Photos from the image-classification dataset "data" in the GitHub repository kesaroid/Glaucoma-Detection. Its 2 classes are: glaucoma, not glaucoma.

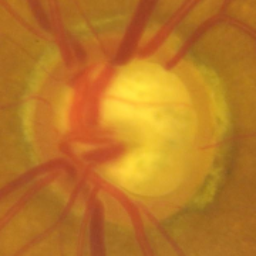
Label: glaucoma

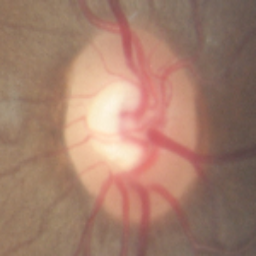
Label: not glaucoma

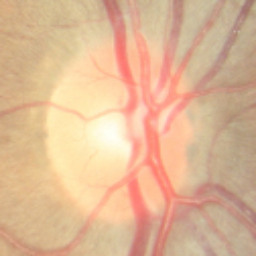
Label: not glaucoma

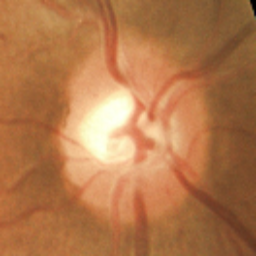
Label: not glaucoma

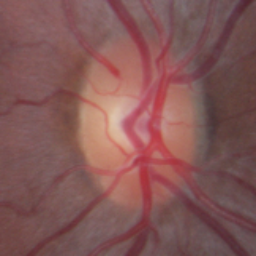
Label: not glaucoma

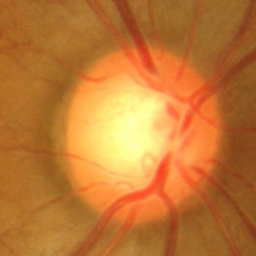
Label: glaucoma
